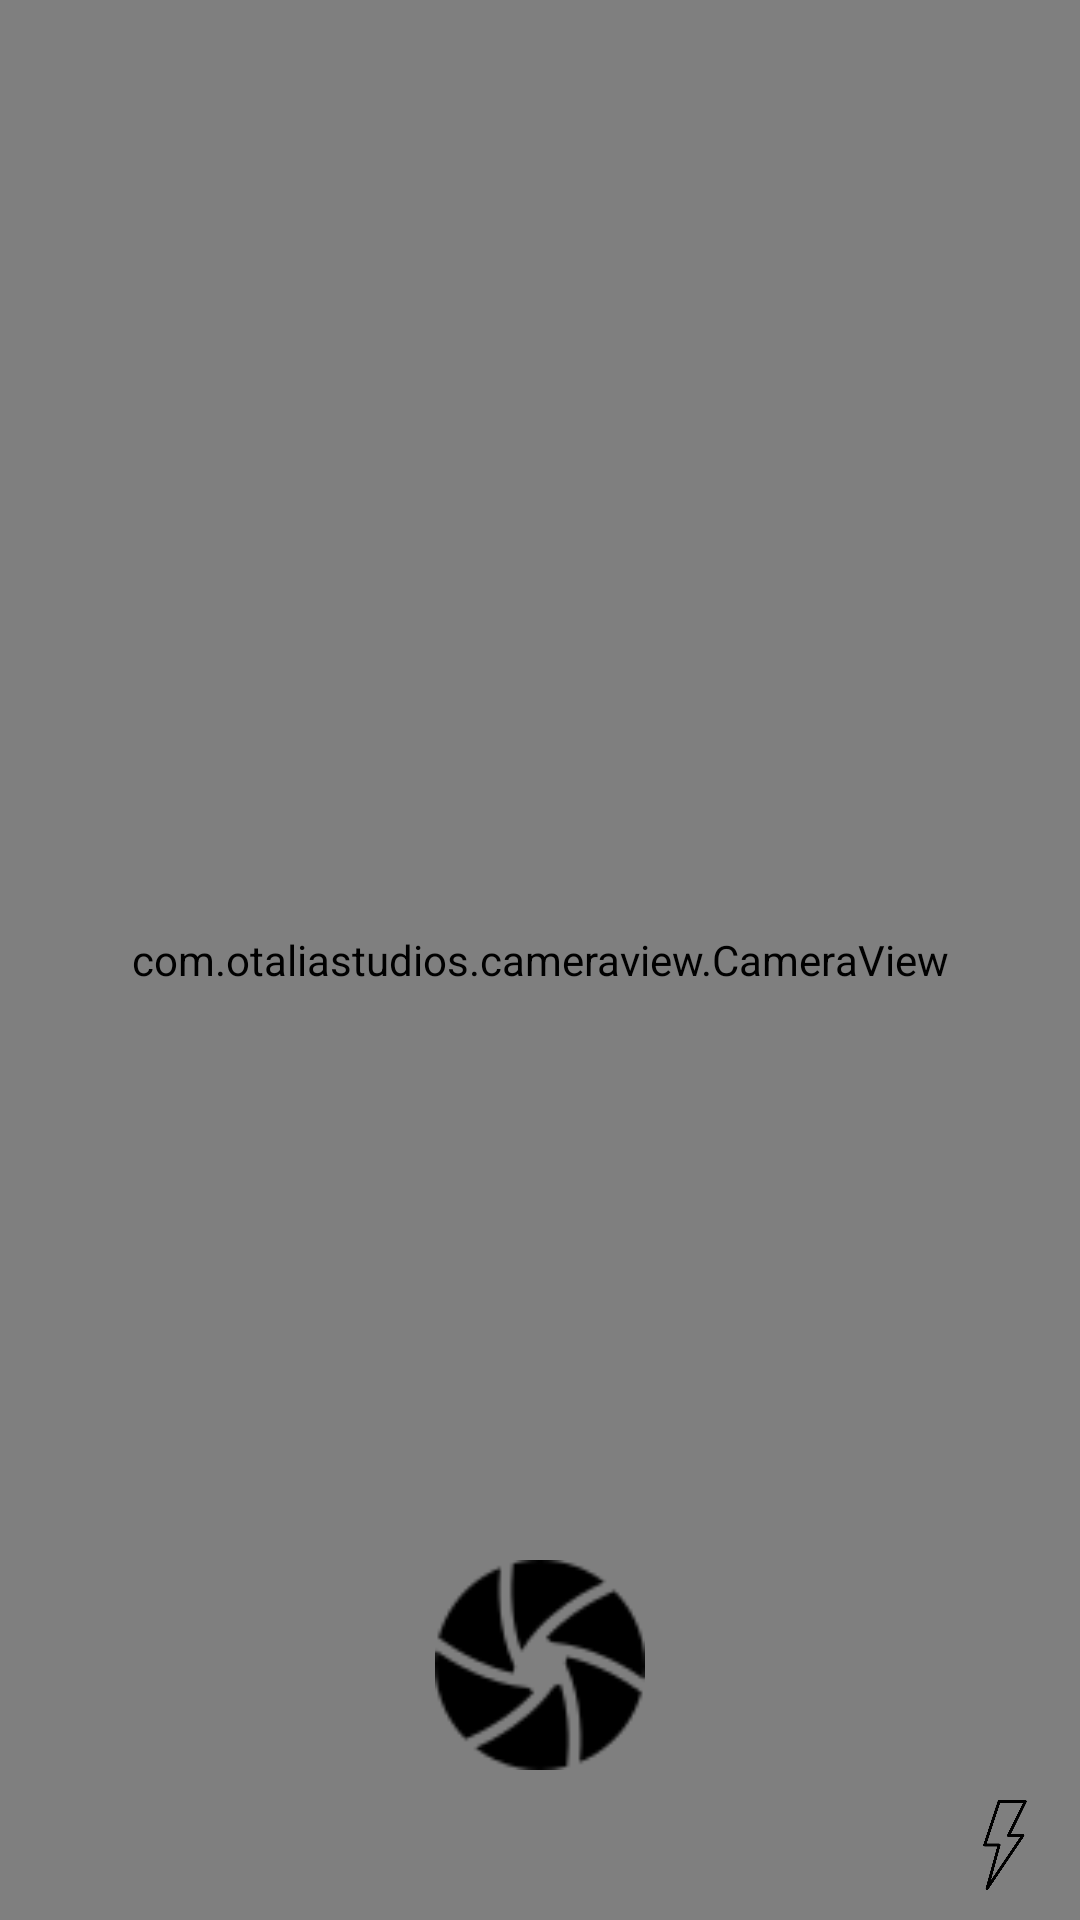

Write the Android layout XML for this screen, with the resource values it uses.
<!-- AndroidManifest.xml: application theme Theme.Dcmlkit -->
<!-- res/layout/activity_camera.xml -->
<?xml version="1.0" encoding="utf-8"?>
<RelativeLayout xmlns:android="http://schemas.android.com/apk/res/android"
    android:layout_width="match_parent"
    android:layout_height="match_parent"
    xmlns:app="http://schemas.android.com/apk/res-auto">

    <com.otaliastudios.cameraview.CameraView
        android:id="@+id/cameraView"
        android:layout_width="match_parent"
        android:layout_height="match_parent"
        android:layout_alignParentEnd="true"
        android:layout_marginHorizontal="20dp"
        android:layout_marginEnd="0dp"
        android:keepScreenOn="true"
        app:cameraFacing="back"
        app:cameraFlash="off"
        app:cameraGrid="draw3x3"
        app:cameraMode="picture"
        app:cameraPictureFormat="jpeg"
        app:layout_constraintBottom_toBottomOf="parent"
        app:layout_constraintEnd_toEndOf="parent"
        app:layout_constraintHorizontal_bias="0.5"
        app:layout_constraintStart_toStartOf="parent"
        app:layout_constraintTop_toTopOf="parent"
        app:layout_constraintVertical_bias="0.0"
        app:layout_drawOnPictureSnapshot="true" />




    <ImageView
        android:layout_width="70dp"
        android:id="@+id/captureBtn"
        android:layout_height="70dp"
        android:layout_alignParentBottom="true"
        android:layout_centerHorizontal="true"
        android:layout_above="@id/cameraView"
        android:layout_marginBottom="50dp"
        android:src="@drawable/aperture" />

    <ImageView
        android:layout_width="30dp"
        android:layout_height="30dp"
        android:layout_alignParentEnd="true"
        android:layout_above="@id/cameraView"
        android:layout_alignParentBottom="true"
        android:layout_margin="10dp"
        android:src="@drawable/flash" />

    <ImageView
        android:layout_width="30dp"
        android:layout_height="30dp"
        android:layout_above="@id/cameraView"
        android:layout_alignParentStart="true"
        android:layout_alignParentBottom="true"
        android:layout_margin="10dp"
        android:src="@drawable/grid" />



</RelativeLayout>
<!-- resources referenced by this layout -->
<resources>
  <!-- drawable aperture: png bitmap (drawable, 1930 bytes) -->
  <!-- drawable flash: png bitmap (drawable, 11469 bytes) -->
  <style name="Theme.Dcmlkit" parent="Theme.MaterialComponents.DayNight.DarkActionBar">
          
          <item name="colorPrimary">@color/purple_500</item>
          <item name="colorPrimaryVariant">@color/purple_700</item>
          <item name="colorOnPrimary">@color/white</item>
          
          <item name="colorSecondary">@color/teal_200</item>
          <item name="colorSecondaryVariant">@color/teal_700</item>
          <item name="colorOnSecondary">@color/black</item>
          
          <item name="android:statusBarColor" tools:targetApi="l">?attr/colorPrimaryVariant</item>
          
      </style>
  <color name="purple_500">#FF6200EE</color>
  <color name="purple_700">#FF3700B3</color>
  <color name="white">#FFFFFFFF</color>
  <color name="teal_200">#FF03DAC5</color>
  <color name="teal_700">#FF018786</color>
  <color name="black">#FF000000</color>
</resources>
